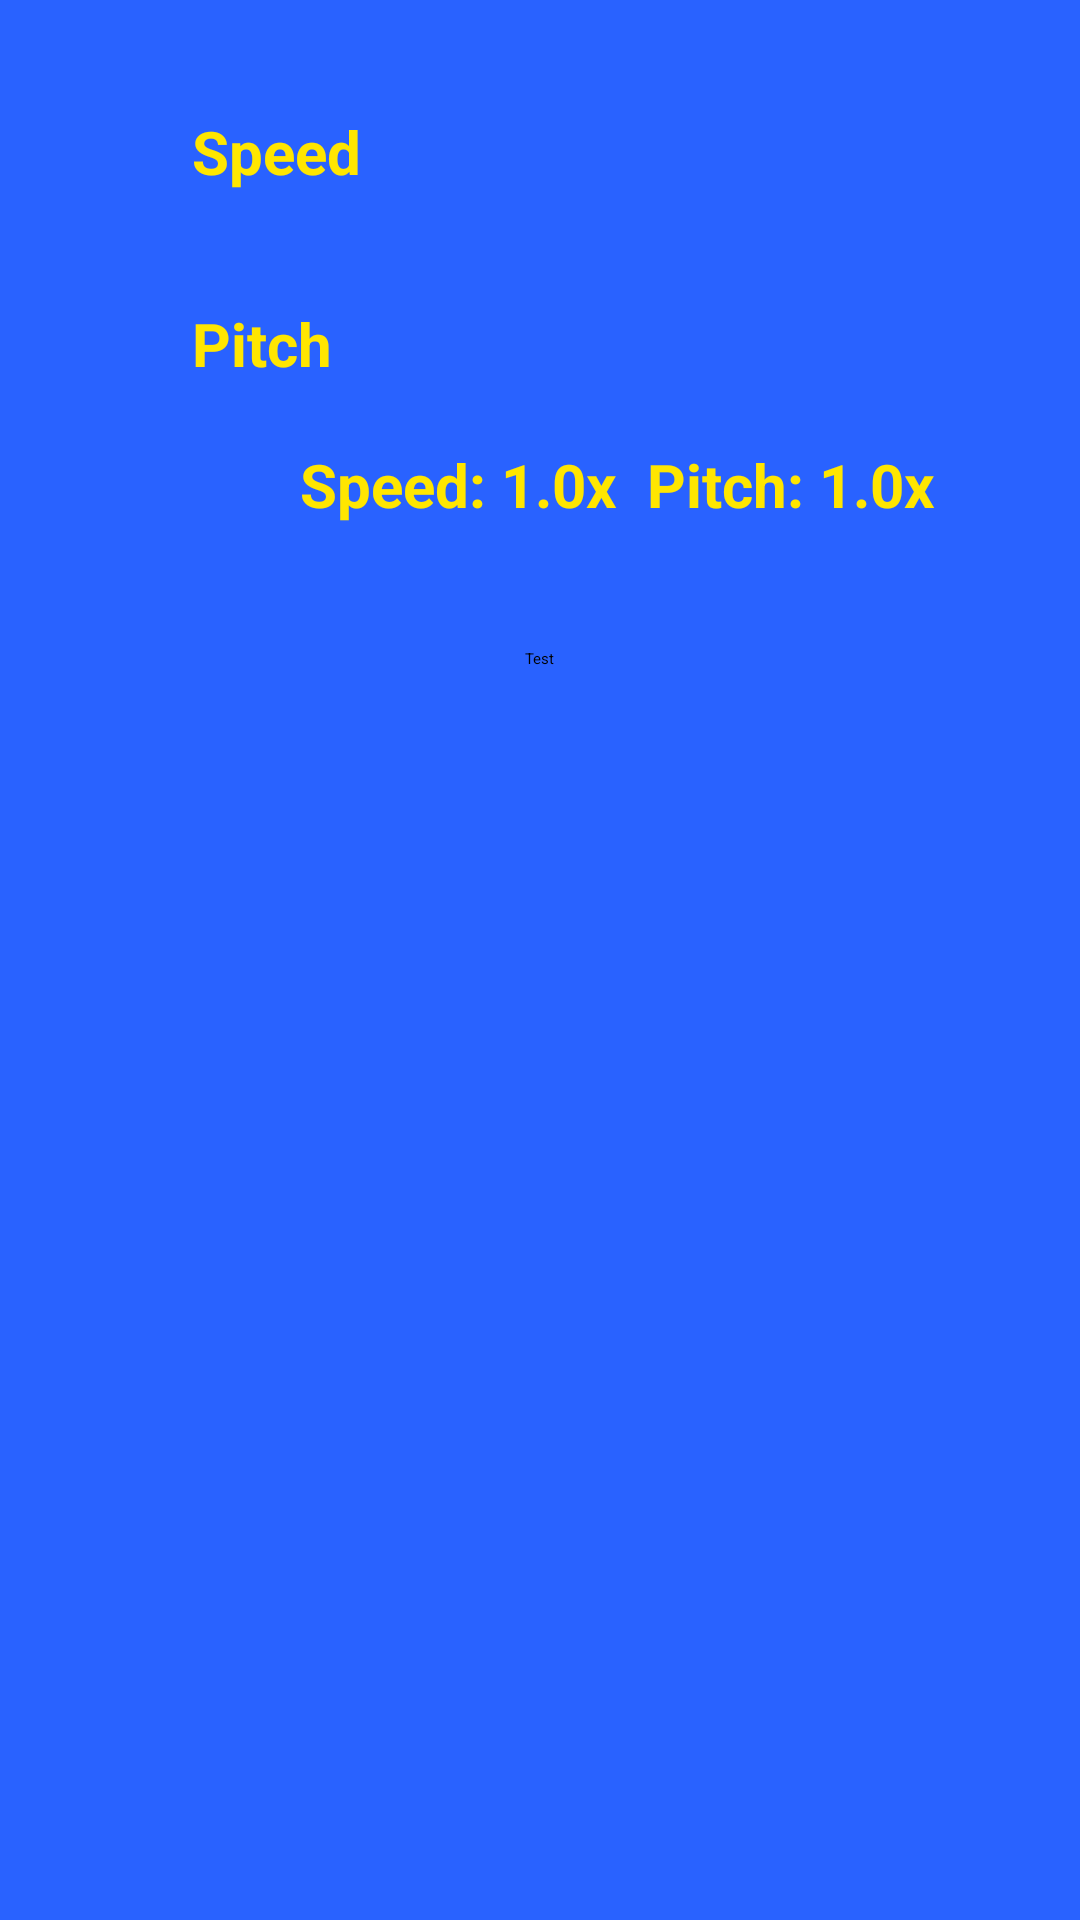

Reconstruct the res/layout file that produces this screen, plus the resources it refers to.
<!-- AndroidManifest.xml: application theme Theme.Eyecan -->
<!-- res/layout/fragment_settings.xml -->
<?xml version="1.0" encoding="utf-8"?>
<androidx.constraintlayout.widget.ConstraintLayout xmlns:android="http://schemas.android.com/apk/res/android"
    xmlns:app="http://schemas.android.com/apk/res-auto"
    xmlns:tools="http://schemas.android.com/tools"
    android:layout_width="match_parent"
    android:layout_height="match_parent"
    android:background="@color/md_blue_A700">


    <SeekBar
        android:id="@+id/speedSeekBar"
        android:layout_width="0dp"
        android:layout_height="wrap_content"
        android:layout_margin="64dp"
        android:layout_marginStart="64dp"
        android:layout_marginTop="64dp"
        android:layout_marginEnd="64dp"
        android:max="200"
        android:progress="100"
        app:layout_constraintEnd_toEndOf="parent"
        app:layout_constraintHorizontal_bias="0.0"
        app:layout_constraintStart_toStartOf="parent"
        app:layout_constraintTop_toTopOf="parent" />

    <SeekBar
        android:id="@+id/pitchSeekBar"
        android:layout_width="0dp"
        android:layout_height="wrap_content"
        android:layout_margin="64dp"
        android:layout_marginStart="64dp"
        android:layout_marginTop="96dp"
        android:layout_marginEnd="64dp"
        android:max="200"
        android:progress="100"
        app:layout_constraintEnd_toEndOf="parent"
        app:layout_constraintHorizontal_bias="0.0"
        app:layout_constraintStart_toStartOf="parent"
        app:layout_constraintTop_toBottomOf="@+id/speedSeekBar" />

    <TextView
        android:id="@+id/speedPitchValue"
        style="bold"
        android:layout_width="wrap_content"
        android:layout_height="wrap_content"
        android:layout_marginStart="36dp"
        android:layout_marginTop="20dp"
        android:textStyle="bold"
        android:text="Speed: 1.0x  Pitch: 1.0x"
        android:textColor="@color/colorAccent"
        android:textSize="20sp"
        app:layout_constraintStart_toStartOf="@+id/pitchSeekBar"
        app:layout_constraintTop_toBottomOf="@+id/pitchSeekBar" />

    <TextView
        android:id="@+id/textView"
        android:layout_width="wrap_content"
        android:layout_height="wrap_content"
        android:textStyle="bold"
        android:text="Speed"
        android:textColor="@color/colorAccent"
        android:textSize="20sp"
        app:layout_constraintBottom_toTopOf="@+id/speedSeekBar"
        app:layout_constraintStart_toStartOf="@+id/speedSeekBar" />

    <TextView
        android:id="@+id/textView2"
        android:layout_width="wrap_content"
        android:layout_height="wrap_content"
        android:textStyle="bold"
        android:text="Pitch"
        android:textColor="@color/colorAccent"
        android:textSize="20sp"
        app:layout_constraintBottom_toTopOf="@+id/pitchSeekBar"
        app:layout_constraintStart_toStartOf="@+id/pitchSeekBar" />

    <Button
        android:id="@+id/testButton"
        android:layout_width="wrap_content"
        android:layout_height="wrap_content"
        android:layout_marginTop="41dp"
        android:text="Test"
        app:layout_constraintEnd_toEndOf="parent"
        app:layout_constraintStart_toStartOf="parent"
        app:layout_constraintTop_toBottomOf="@+id/speedPitchValue" />


</androidx.constraintlayout.widget.ConstraintLayout>
<!-- resources referenced by this layout -->
<resources>
  <color name="colorAccent">#FFE600</color>
  <color name="md_blue_A700">#2962FF</color>
  <style name="Theme.Eyecan" parent="Theme.MaterialComponents.DayNight.NoActionBar">
          
          <item name="colorPrimary">@color/purple_500</item>
          <item name="colorPrimaryVariant">@color/purple_700</item>
          <item name="colorOnPrimary">@color/white</item>
          
          <item name="colorSecondary">@color/teal_200</item>
          <item name="colorSecondaryVariant">@color/teal_700</item>
          <item name="windowNoTitle">true</item>
          <item name="windowActionBar">false</item>
          <item name="android:windowActionBarOverlay">false</item>
          <item name="colorOnSecondary">@color/black</item>
          
          <item name="android:statusBarColor" tools:targetApi="l">?attr/colorPrimaryVariant</item>
          
      </style>
  <color name="purple_500">#FF6200EE</color>
  <color name="purple_700">#FF3700B3</color>
  <color name="white">#FFFFFFFF</color>
  <color name="teal_200">#FF03DAC5</color>
  <color name="teal_700">#FF018786</color>
  <color name="black">#FF000000</color>
</resources>
